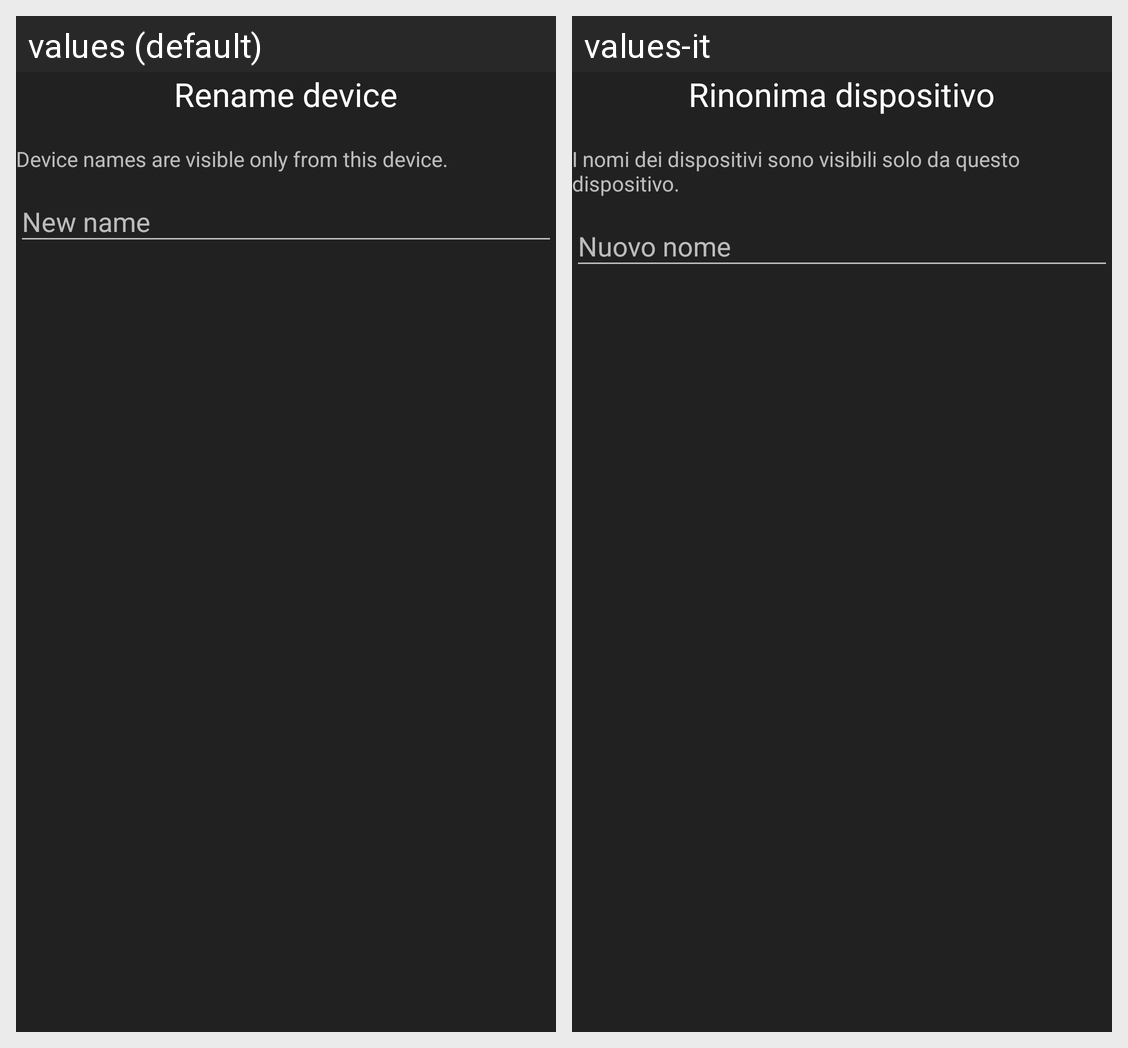

The same Android screen rendered under two of its app's locales, left to right. List the strings drawn on it with the default value and each locale's translation.
Android screen res/layout/dialog_set_device_name.xml rendered under 2 locales, left to right: values (default), values-it. Device: Nexus 5 (rendered at 1080×1920; each locale shown at half size, 540×960, under a caption strip naming it); theme AppTheme.
Strings drawn on this screen, with the default value and each locale's value (text and hints the layout hard-codes, and strings that could not be matched under every locale, appear in the picture but are not listed):

dlgSDN_title
  values: Rename device
  values-it: Rinonima dispositivo

dlgSDN_visibilityNote
  values: Device names are visible only from this device.
  values-it: I nomi dei dispositivi sono visibili solo da questo dispositivo.
